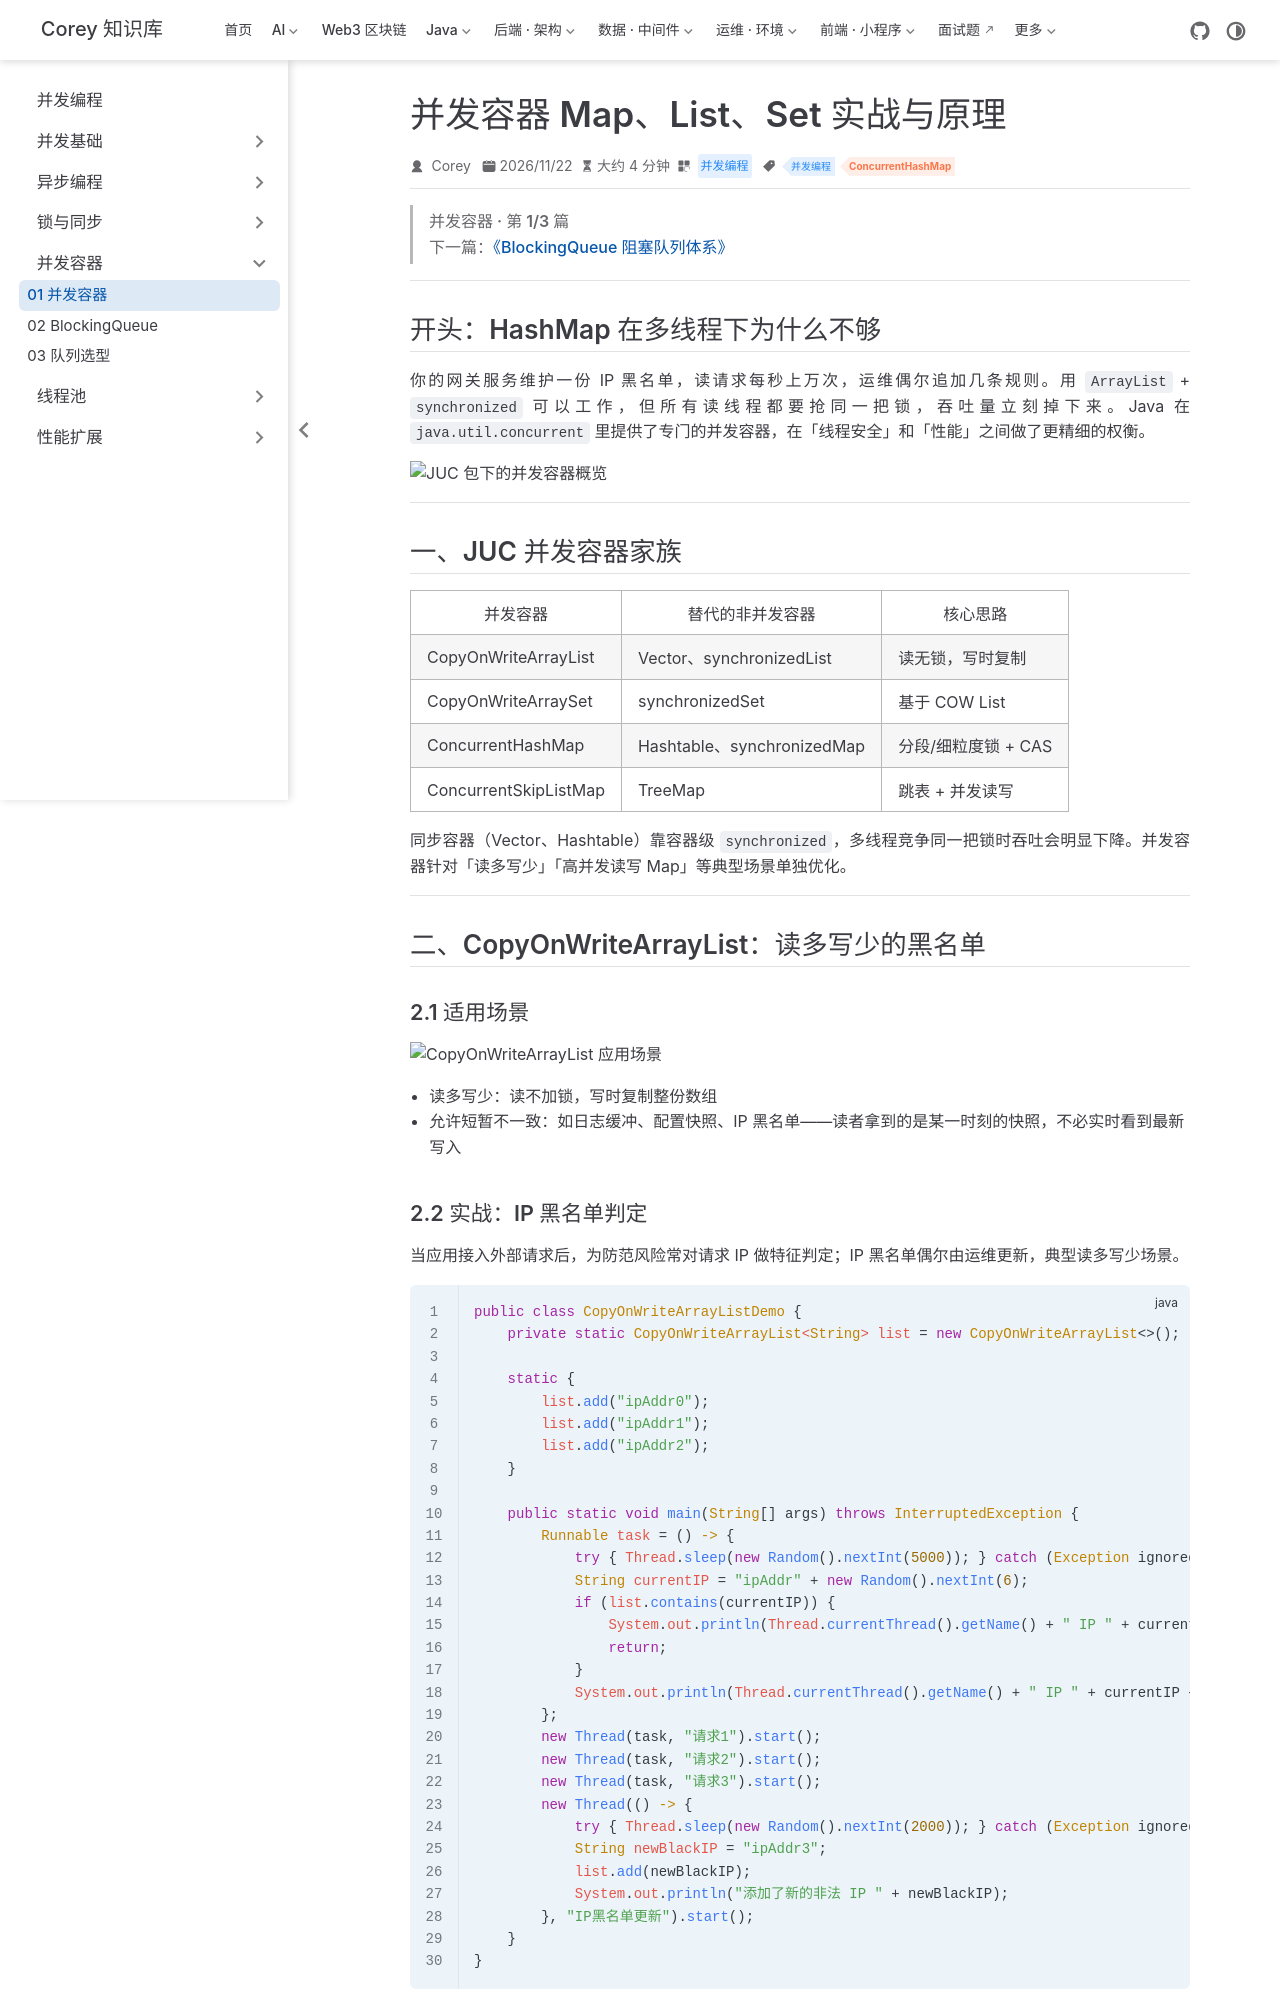

repository: code-corey/code-corey.github.io · page: 并发编程/collections/juc-16-concurrent-collections.html · generator: jekyll

---
title: "并发容器 Map、List、Set 实战与原理"
sidebarGroup: "并发容器"
shortTitle: "01 并发容器"
order: 1
date: 2026-11-22
category: "并发编程"
tag:
  - "并发编程"
  - "ConcurrentHashMap"
---

> **并发容器 · 第 1/3 篇**  
> 下一篇：[《BlockingQueue 阻塞队列体系》](/并发编程/collections/juc-17-blocking-queue)

---

## 开头：HashMap 在多线程下为什么不够

你的网关服务维护一份 IP 黑名单，读请求每秒上万次，运维偶尔追加几条规则。用 `ArrayList` + `synchronized` 可以工作，但所有读线程都要抢同一把锁，吞吐量立刻掉下来。Java 在 `java.util.concurrent` 里提供了专门的并发容器，在「线程安全」和「性能」之间做了更精细的权衡。

![JUC 包下的并发容器概览](/并发编程/collections/11/p01-01.png)

---

## 一、JUC 并发容器家族

| 并发容器 | 替代的非并发容器 | 核心思路 |
|----------|------------------|----------|
| CopyOnWriteArrayList | Vector、synchronizedList | 读无锁，写时复制 |
| CopyOnWriteArraySet | synchronizedSet | 基于 COW List |
| ConcurrentHashMap | Hashtable、synchronizedMap | 分段/细粒度锁 + CAS |
| ConcurrentSkipListMap | TreeMap | 跳表 + 并发读写 |

同步容器（Vector、Hashtable）靠容器级 `synchronized`，多线程竞争同一把锁时吞吐会明显下降。并发容器针对「读多写少」「高并发读写 Map」等典型场景单独优化。

---

## 二、CopyOnWriteArrayList：读多写少的黑名单

### 2.1 适用场景

![CopyOnWriteArrayList 应用场景](/并发编程/collections/11/p03-01.png)

- **读多写少**：读不加锁，写时复制整份数组
- **允许短暂不一致**：如日志缓冲、配置快照、IP 黑名单——读者拿到的是某一时刻的快照，不必实时看到最新写入
